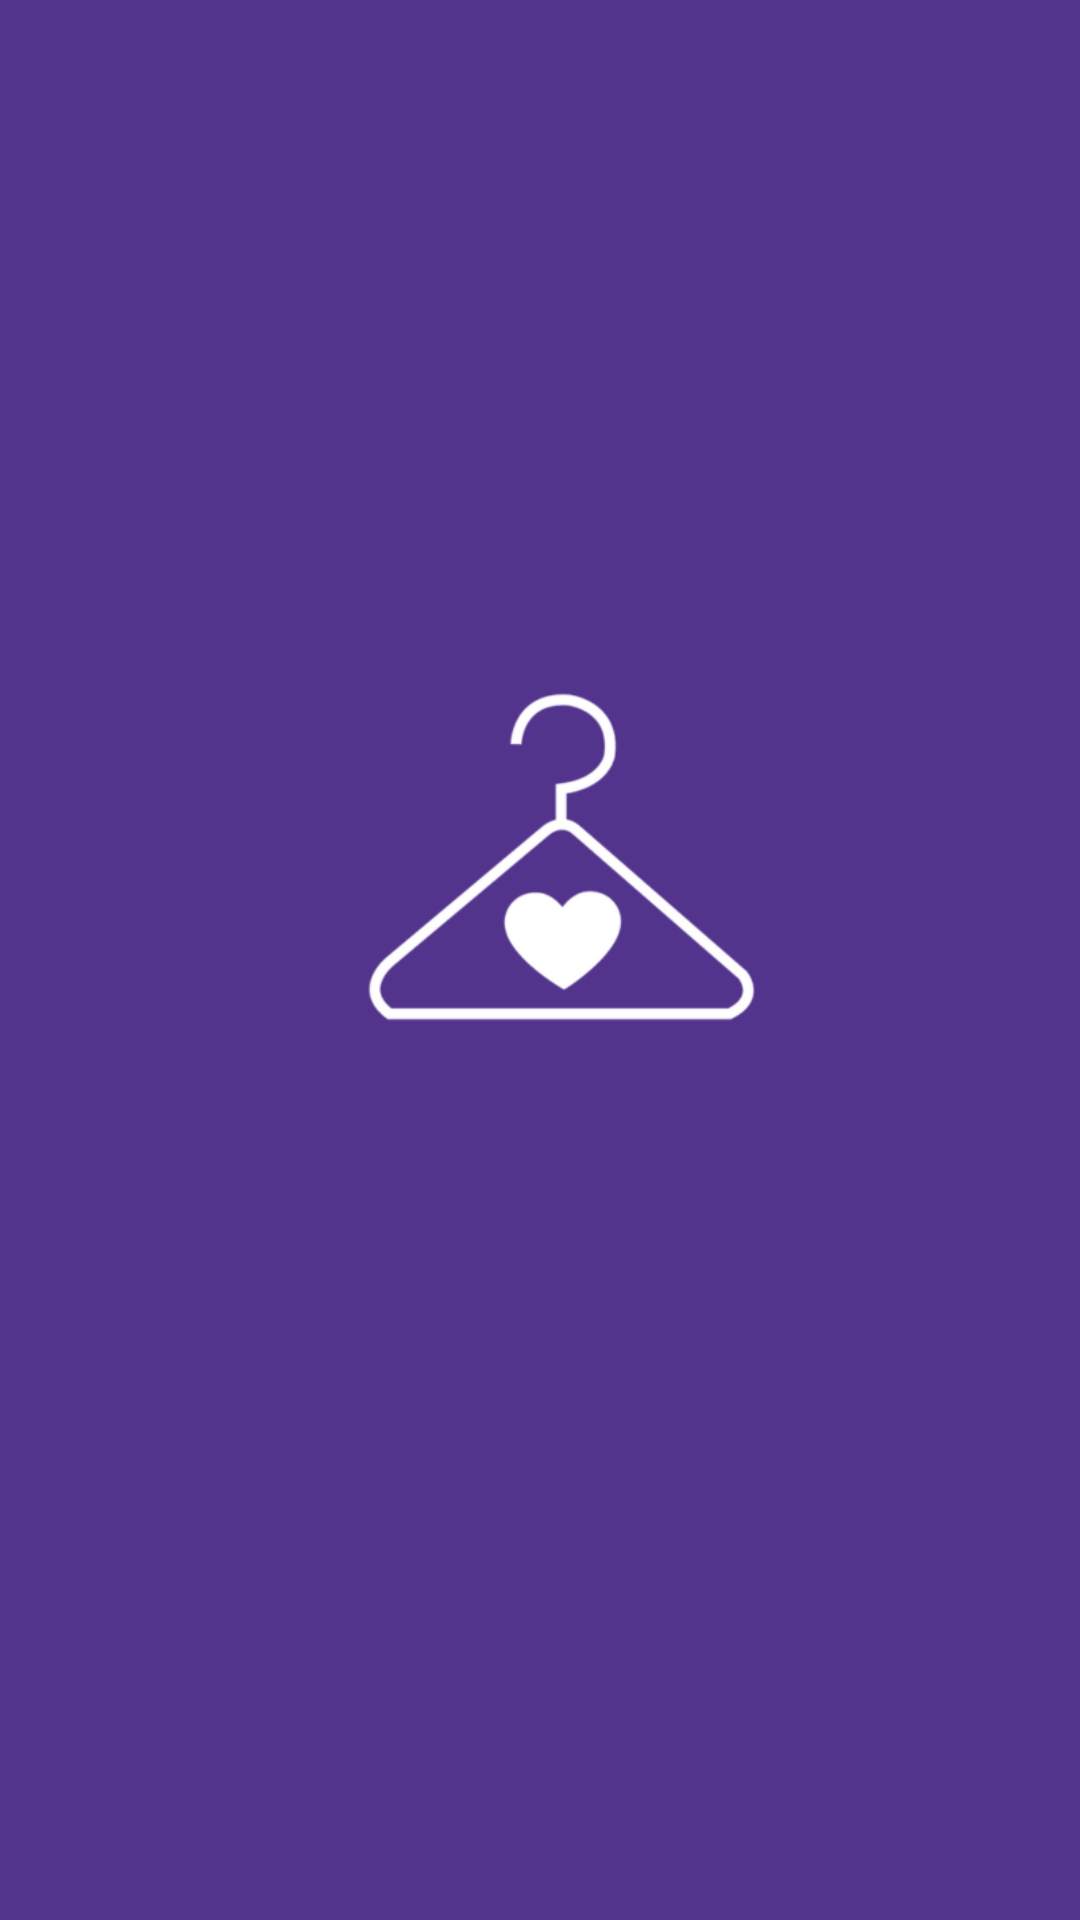

Layout XML and referenced resources for this Android screen:
<!-- AndroidManifest.xml: application theme Theme.BliitzApp -->
<!-- res/layout/fragment_splash.xml -->
<?xml version="1.0" encoding="utf-8"?>
<androidx.constraintlayout.widget.ConstraintLayout xmlns:android="http://schemas.android.com/apk/res/android"
    xmlns:app="http://schemas.android.com/apk/res-auto"
    xmlns:tools="http://schemas.android.com/tools"
    android:layout_width="match_parent"
    android:layout_height="match_parent"
    android:background="@drawable/main_dark_solid_background"
    tools:context=".main_ui.fragment.intro.SplashFragment">

    
    <androidx.constraintlayout.widget.Guideline
        android:id="@+id/guideline3"
        android:layout_width="wrap_content"
        android:layout_height="wrap_content"
        android:orientation="horizontal"
        app:layout_constraintGuide_percent="0.45" />

    <ImageView
        android:id="@+id/imageView"
        android:layout_width="wrap_content"
        android:layout_height="180dp"
        android:src="@drawable/main_logo4"
        app:layout_constraintBottom_toTopOf="@+id/guideline3"
        app:layout_constraintEnd_toEndOf="parent"
        app:layout_constraintStart_toStartOf="parent"
        app:layout_constraintTop_toTopOf="@+id/guideline3" />


</androidx.constraintlayout.widget.ConstraintLayout>
<!-- resources referenced by this layout -->
<resources>
  <!-- drawable main_logo4: png bitmap (drawable, 20589 bytes) -->
  <style name="Theme.BliitzApp" parent="Theme.MaterialComponents.Light.NoActionBar">
          <item name="colorPrimary">@color/colorPrimary</item>
          <item name="colorAccent">@color/colorAccent</item>
          <item name="colorPrimaryDark">@color/colorPrimaryDark</item>
          <item name="android:textSize">@dimen/text_size4</item>
          <item name="android:textColor">@color/white</item>
          <item name="android:fontFamily">@font/inter_regular</item>
          <item name="android:windowBackground">@drawable/main_solid_background</item>
      </style>
  <color name="colorPrimary">#FE6217</color>
  <color name="colorAccent">#FFFFFF</color>
  <color name="colorPrimaryDark">#53348D</color>
  <dimen name="text_size4">14sp</dimen>
  <color name="white">#FFFFFFFF</color>
  <!-- drawable main_solid_background (drawable) -->
  <?xml version="1.0" encoding="utf-8"?>
  <shape xmlns:android="http://schemas.android.com/apk/res/android" android:shape="rectangle">
  
      <solid android:color="@color/colorPrimaryDark"/>
  
  </shape>
</resources>
